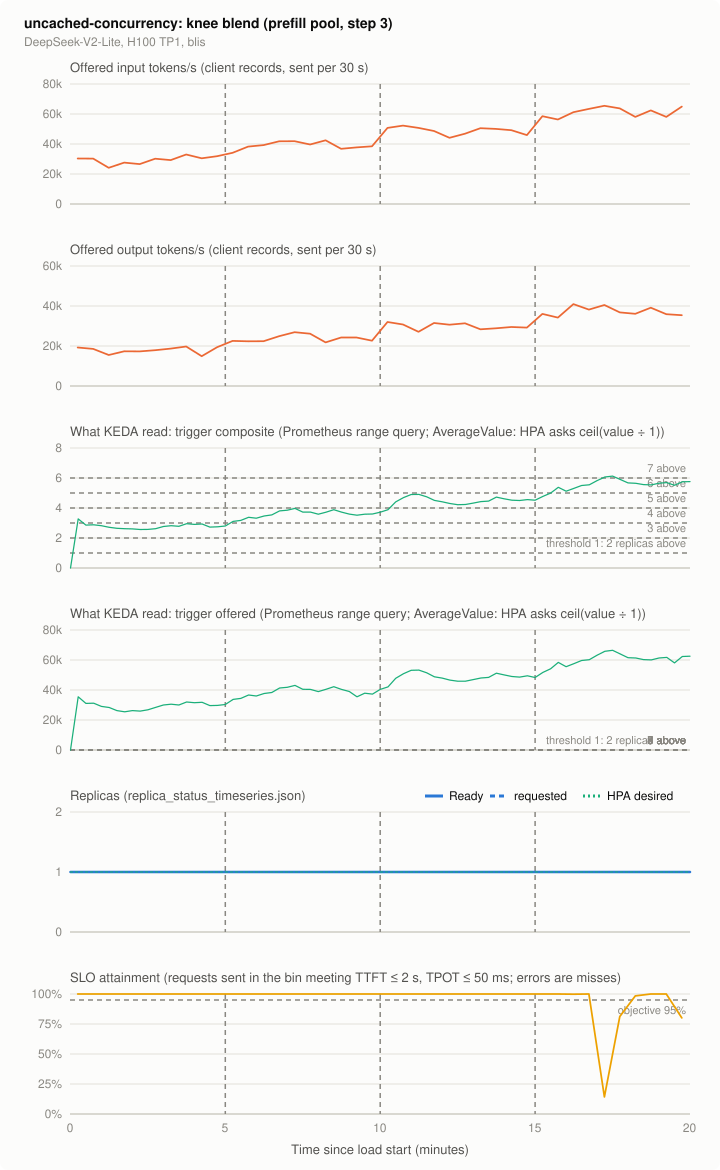

The file beside this chart, header and first rows:
series, t_s, value, source
offered_in, 15.0, 30353, client records, sent per 30 s
offered_in, 45.0, 30259, client records, sent per 30 s
offered_in, 75.0, 24158, client records, sent per 30 s
offered_in, 105.0, 27605, client records, sent per 30 s
offered_in, 135.0, 26624, client records, sent per 30 s
offered_in, 165.0, 30174, client records, sent per 30 s
offered_in, 195.0, 29261, client records, sent per 30 s
offered_in, 225.0, 32998, client records, sent per 30 s
offered_in, 255.0, 30498, client records, sent per 30 s
offered_in, 285.0, 31855, client records, sent per 30 s
offered_in, 315.0, 34116, client records, sent per 30 s
offered_in, 345.0, 38289, client records, sent per 30 s
offered_in, 375.0, 39270, client records, sent per 30 s
offered_in, 405.0, 41813, client records, sent per 30 s
offered_in, 435.0, 41856, client records, sent per 30 s
offered_in, 465.0, 39646, client records, sent per 30 s
offered_in, 495.0, 42453, client records, sent per 30 s
offered_in, 525.0, 36770, client records, sent per 30 s
offered_in, 555.0, 37717, client records, sent per 30 s
offered_in, 585.0, 38468, client records, sent per 30 s
offered_in, 615.0, 50765, client records, sent per 30 s
offered_in, 645.0, 52292, client records, sent per 30 s
offered_in, 675.0, 50765, client records, sent per 30 s
offered_in, 705.0, 48700, client records, sent per 30 s
offered_in, 735.0, 44126, client records, sent per 30 s
offered_in, 765.0, 46874, client records, sent per 30 s
offered_in, 795.0, 50551, client records, sent per 30 s
offered_in, 825.0, 50039, client records, sent per 30 s
offered_in, 855.0, 49229, client records, sent per 30 s
offered_in, 885.0, 45943, client records, sent per 30 s
offered_in, 915.0, 58564, client records, sent per 30 s
offered_in, 945.0, 56337, client records, sent per 30 s
offered_in, 975.0, 61227, client records, sent per 30 s
offered_in, 1005, 63394, client records, sent per 30 s
offered_in, 1035, 65434, client records, sent per 30 s
offered_in, 1065, 63744, client records, sent per 30 s
offered_in, 1095, 58086, client records, sent per 30 s
offered_in, 1125, 62430, client records, sent per 30 s
offered_in, 1155, 58061, client records, sent per 30 s
offered_in, 1185, 64939, client records, sent per 30 s
offered_in, 1215, 2483, client records, sent per 30 s
offered_out, 15.0, 19243, client records, sent per 30 s
offered_out, 45.0, 18534, client records, sent per 30 s
offered_out, 75.0, 15522, client records, sent per 30 s
offered_out, 105.0, 17331, client records, sent per 30 s
offered_out, 135.0, 17289, client records, sent per 30 s
offered_out, 165.0, 17894, client records, sent per 30 s
offered_out, 195.0, 18714, client records, sent per 30 s
offered_out, 225.0, 19746, client records, sent per 30 s
offered_out, 255.0, 14891, client records, sent per 30 s
offered_out, 285.0, 19422, client records, sent per 30 s
offered_out, 315.0, 22571, client records, sent per 30 s
offered_out, 345.0, 22340, client records, sent per 30 s
offered_out, 375.0, 22417, client records, sent per 30 s
offered_out, 405.0, 24917, client records, sent per 30 s
offered_out, 435.0, 26889, client records, sent per 30 s
offered_out, 465.0, 26146, client records, sent per 30 s
offered_out, 495.0, 21811, client records, sent per 30 s
offered_out, 525.0, 24269, client records, sent per 30 s
offered_out, 555.0, 24260, client records, sent per 30 s
... 568 more rows
